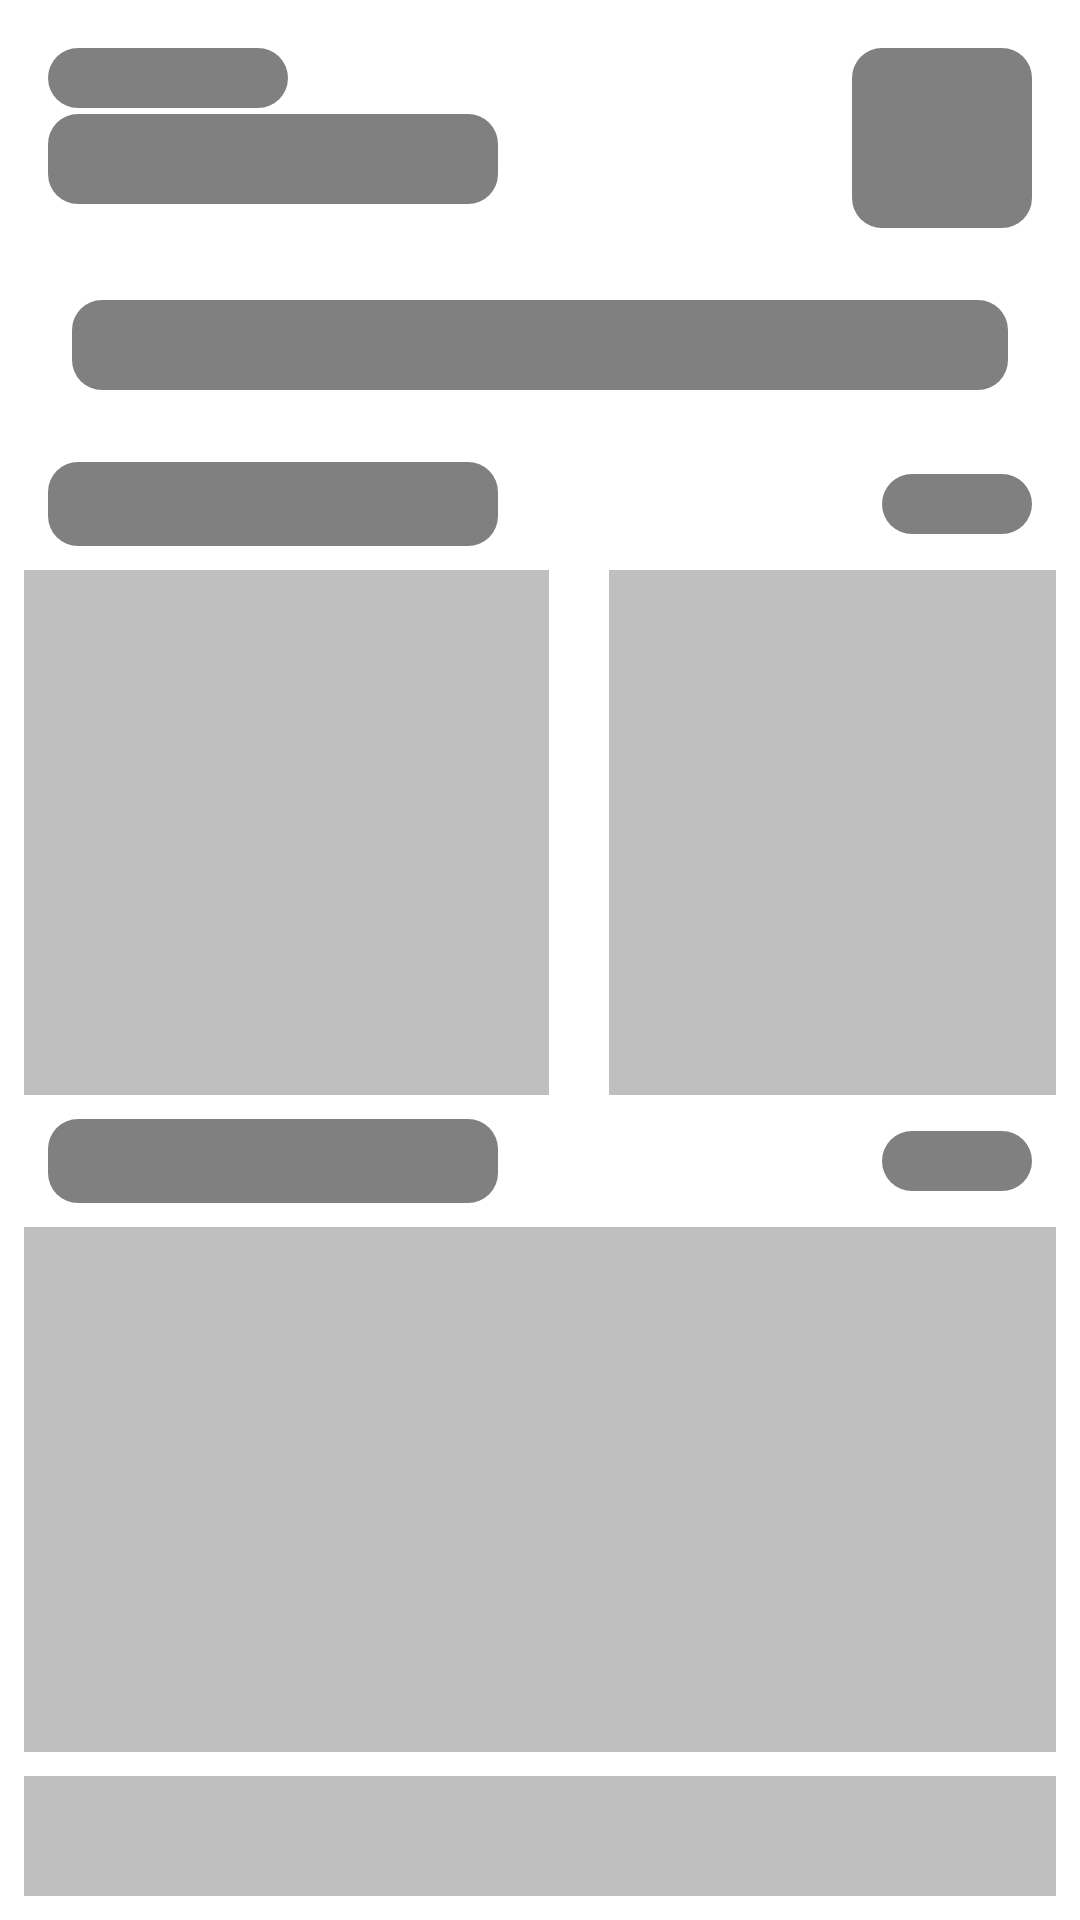

The Android layout XML behind this screen, and the referenced resources:
<!-- AndroidManifest.xml: application theme Theme.New -->
<!-- res/layout/shimmer_layout_home.xml -->
<?xml version="1.0" encoding="utf-8"?>
<LinearLayout xmlns:android="http://schemas.android.com/apk/res/android"
    xmlns:app="http://schemas.android.com/apk/res-auto"
    xmlns:tools="http://schemas.android.com/tools"
    android:layout_width="match_parent"
    android:layout_height="match_parent"
    android:orientation="vertical"
    android:padding="8dp">

    <LinearLayout
        android:layout_width="match_parent"
        android:layout_height="wrap_content"
        android:orientation="horizontal"
        android:padding="8dp">

        <LinearLayout
            android:layout_width="wrap_content"
            android:layout_height="wrap_content"
            android:layout_weight="1"
            android:orientation="vertical">

            <View
                android:layout_width="80dp"
                android:layout_height="20dp"
                android:layout_weight="1"
                android:background="@drawable/view_shimmer_layout"
                android:text="Welcome"
                android:textSize="15sp"
                android:textStyle="italic" />

            <TextView
                android:layout_width="150dp"
                android:layout_height="30dp"
                android:layout_weight="1"
                android:layout_marginTop="2dp"
                android:background="@drawable/view_shimmer_layout"
                android:singleLine="true"
                android:textStyle="bold" />
        </LinearLayout>

        <ImageButton
            android:layout_width="60dp"
            android:layout_height="60dp"
            android:adjustViewBounds="false"
            android:background="@drawable/view_shimmer_layout" />

    </LinearLayout>

    <View
        android:layout_width="match_parent"
        android:layout_height="30dp"
        android:layout_margin="16dp"
        android:layout_marginStart="16dp"
        android:layout_marginTop="24dp"
        android:background="@drawable/view_shimmer_layout"
        android:drawableStart="@drawable/ic_search"
        android:drawablePadding="8dp"
        android:ems="10"
        android:hint="Search task"
        android:inputType="text"
        android:textSize="36sp" />

    <androidx.constraintlayout.widget.ConstraintLayout
        android:layout_width="match_parent"
        android:layout_height="wrap_content"
        android:layout_margin="8dp">

        <TextView
            android:id="@+id/textView9"
            android:layout_width="150dp"
            android:layout_height="28dp"
            android:background="@drawable/view_shimmer_layout"
            android:textSize="24sp"
            android:textStyle="bold"
            app:layout_constraintBottom_toBottomOf="parent"
            app:layout_constraintStart_toStartOf="parent"
            app:layout_constraintTop_toTopOf="parent" />

        <TextView
            android:id="@+id/tv_completed_task"
            android:layout_width="50dp"
            android:layout_height="20dp"
            android:background="@drawable/view_shimmer_layout"
            android:textSize="16sp"
            android:textStyle="italic"
            app:layout_constraintBottom_toBottomOf="parent"
            app:layout_constraintEnd_toEndOf="parent"
            app:layout_constraintTop_toTopOf="parent" />
    </androidx.constraintlayout.widget.ConstraintLayout>

    <LinearLayout
        android:layout_width="match_parent"
        android:layout_height="175dp"
        android:orientation="horizontal">

        <View
            android:layout_width="175dp"
            android:layout_height="175dp"
            android:layout_marginEnd="20dp"
            android:alpha="0.5"
            android:background="@color/gray"
            android:gravity="center"
            android:textSize="100dp"

            android:textStyle="italic" />

        <View
            android:layout_width="175dp"
            android:layout_height="175dp"
            android:alpha="0.5"
            android:background="@color/gray" />
    </LinearLayout>

    <androidx.constraintlayout.widget.ConstraintLayout
        android:layout_width="match_parent"
        android:layout_height="wrap_content"
        android:layout_margin="8dp">

        <TextView
            android:layout_width="150dp"
            android:layout_height="28dp"
            android:background="@drawable/view_shimmer_layout"
            android:textSize="24sp"
            android:textStyle="bold"
            app:layout_constraintBottom_toBottomOf="parent"
            app:layout_constraintStart_toStartOf="parent"
            app:layout_constraintTop_toTopOf="parent" />

        <TextView
            android:layout_width="50dp"
            android:layout_height="20dp"
            android:background="@drawable/view_shimmer_layout"
            android:textSize="16sp"
            android:textStyle="italic"
            app:layout_constraintBottom_toBottomOf="parent"
            app:layout_constraintEnd_toEndOf="parent"
            app:layout_constraintTop_toTopOf="parent" />
    </androidx.constraintlayout.widget.ConstraintLayout>


    <LinearLayout
        android:layout_width="match_parent"
        android:layout_height="match_parent"
        android:orientation="vertical">

        <View
            android:layout_width="match_parent"
            android:layout_height="175dp"
            android:layout_marginBottom="8dp"
            android:alpha="0.5"
            android:background="@color/gray"
            android:gravity="center"
            android:textSize="100dp"
            android:textStyle="italic" />

        <View
            android:layout_width="match_parent"
            android:layout_height="175dp"
            android:alpha="0.5"
            android:background="@color/gray"
            android:gravity="center"
            android:textSize="100dp"
            android:textStyle="italic" />
    </LinearLayout>
</LinearLayout>
<!-- resources referenced by this layout -->
<resources>
  <color name="gray">#808080</color>
  <!-- drawable ic_search (drawable) -->
  <vector xmlns:android="http://schemas.android.com/apk/res/android" xmlns:aapt="http://schemas.android.com/aapt"
      android:viewportWidth="24"
      android:viewportHeight="24"
      android:width="16dp"
      android:height="16dp">
      <path
          android:pathData="M22 22L20 20M11.5 21C12.7476 21 13.9829 20.7543 15.1355 20.2769C16.2881 19.7994 17.3354 19.0997 18.2175 18.2175C19.0997 17.3354 19.7994 16.2881 20.2769 15.1355C20.7543 13.9829 21 12.7476 21 11.5C21 10.2524 20.7543 9.0171 20.2769 7.86451C19.7994 6.71191 19.0997 5.66464 18.2175 4.78249C17.3354 3.90033 16.2881 3.20056 15.1355 2.72314C13.9829 2.24572 12.7476 2 11.5 2C8.98044 2 6.56408 3.00089 4.78249 4.78249C3.00089 6.56408 2 8.98044 2 11.5C2 14.0196 3.00089 16.4359 4.78249 18.2175C6.56408 19.9991 8.98044 21 11.5 21V21Z"
          android:strokeColor="#6F8793"
          android:strokeWidth="1.5"
          android:strokeLineCap="round"
          android:strokeLineJoin="round" />
  </vector>
  <!-- drawable view_shimmer_layout (drawable) -->
  <?xml version="1.0" encoding="utf-8"?>
  <shape xmlns:android="http://schemas.android.com/apk/res/android"
      android:shape="rectangle">
  
      <corners android:radius="10dp"/>
      <solid android:color="@color/gray"/>
  
  </shape>
  <style name="Theme.New" parent="Base.Theme.New" />
  <style name="Base.Theme.New" parent="Theme.Material3.DayNight.NoActionBar">
          <item name="android:statusBarColor">@color/white</item>
          <item name="android:windowBackground">@color/white</item>
      </style>
  <color name="white">#FFFFFFFF</color>
</resources>
